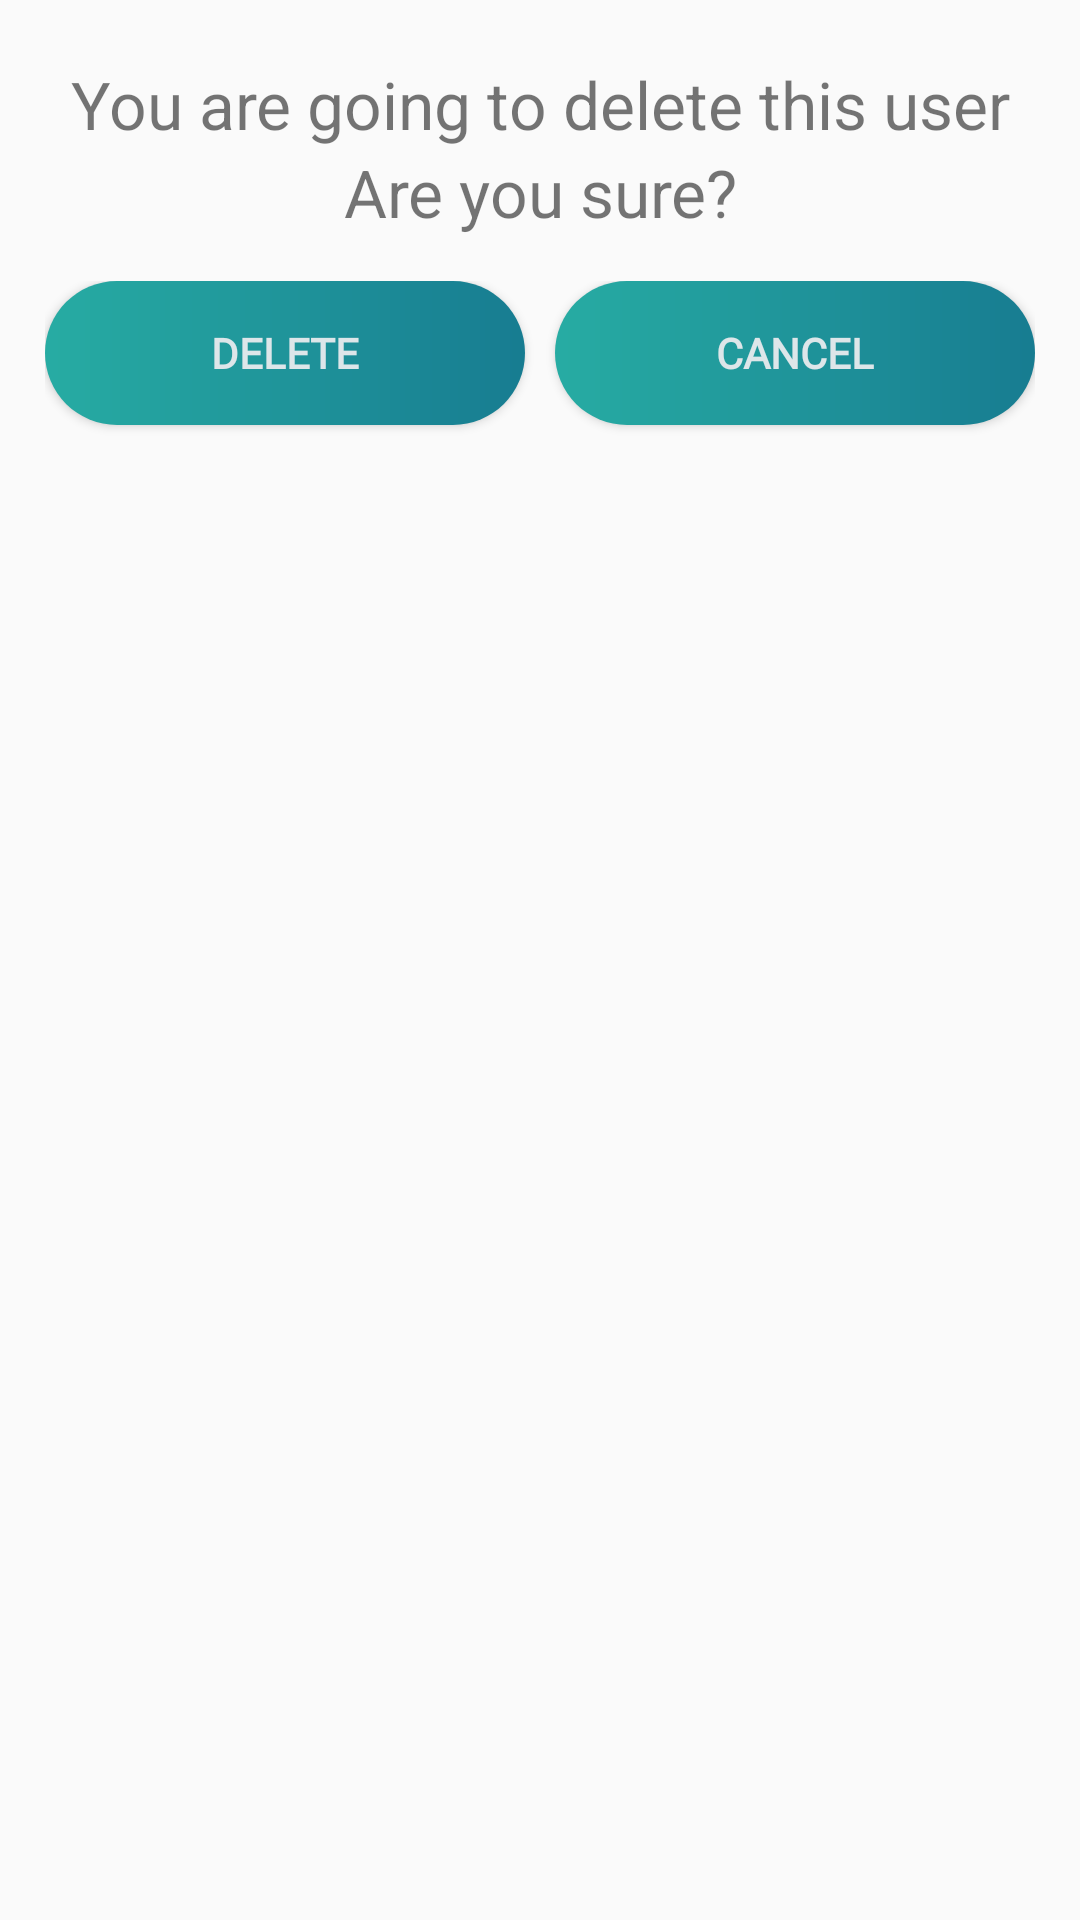

Here is an Android app screen rendered from its layout file. Give the layout XML and the strings, colors and styles it references.
<!-- AndroidManifest.xml: application theme AppTheme -->
<!-- res/layout/activity_update_user.xml -->
<?xml version="1.0" encoding="utf-8"?>
<LinearLayout xmlns:android="http://schemas.android.com/apk/res/android"
    android:layout_width="match_parent"
    android:layout_height="match_parent"
    android:orientation="vertical">

    <LinearLayout
        android:layout_width="match_parent"
        android:layout_height="match_parent"
        android:layout_margin="15dp"
        android:layout_weight="1"
        android:orientation="vertical">

        <TextView
            android:id="@+id/confirmationLnOne"
            android:layout_width="match_parent"
            android:layout_height="wrap_content"
            android:layout_marginTop="5dp"
            android:gravity="center"
            android:text="@string/confirmationMessage"
            android:textSize="22sp" />

        <TextView
            android:id="@+id/confirmationnTwo"
            android:layout_width="match_parent"
            android:layout_height="wrap_content"
            android:layout_marginBottom="15dp"
            android:gravity="center"
            android:text="@string/confirm"
            android:textSize="22sp" />

        <LinearLayout
            android:layout_width="match_parent"
            android:layout_height="wrap_content"
            android:orientation="horizontal">

            <Button
                android:id="@+id/buttonDeleteUser"
                android:layout_width="wrap_content"
                android:layout_height="wrap_content"
                android:layout_gravity="center_horizontal"
                android:layout_marginTop="30dp"
                android:layout_weight="1"
                android:background="@drawable/button"
                android:clickable="true"
                android:fontFamily="@font/comfortaa_bold"
                android:foreground="?attr/selectableItemBackgroundBorderless"
                android:text="Delete"
                android:textColor="#DDE6E9"
                android:textStyle="bold" />

            <Button
                android:id="@+id/buttonCancel"
                android:layout_width="wrap_content"
                android:layout_height="wrap_content"
                android:layout_gravity="center_horizontal"
                android:layout_marginLeft="10dp"
                android:layout_marginTop="30dp"
                android:layout_weight="1"
                android:background="@drawable/button"
                android:clickable="true"
                android:fontFamily="@font/comfortaa_bold"
                android:foreground="?attr/selectableItemBackgroundBorderless"
                android:text="@string/buttonCancel"
                android:textColor="#DDE6E9"
                android:textStyle="bold" />
        </LinearLayout>

    </LinearLayout>


</LinearLayout>
<!-- resources referenced by this layout -->
<resources>
  <!-- drawable button (drawable) -->
  <?xml version="1.0" encoding="utf-8"?>
  <shape xmlns:android="http://schemas.android.com/apk/res/android" android:shape="rectangle">
  
  <gradient android:startColor="#27ACA3"
      android:endColor="#177C91"
      android:type="linear"/>
  
  <corners android:radius="50dp" />
  
  </shape>
  <string name="buttonCancel">Cancel</string>
  <string name="confirm">Are you sure?</string>
  <string name="confirmationMessage">You are going to delete this user</string>
  <style name="AppTheme" parent="Theme.AppCompat.Light.DarkActionBar">
          
          <item name="android:textColorPrimary">@color/text</item>
          <item name="colorPrimary">@android:color/transparent</item>
          <item name="windowActionBarOverlay">true</item>
      </style>
  <color name="text">#FFFFFF</color>
</resources>
